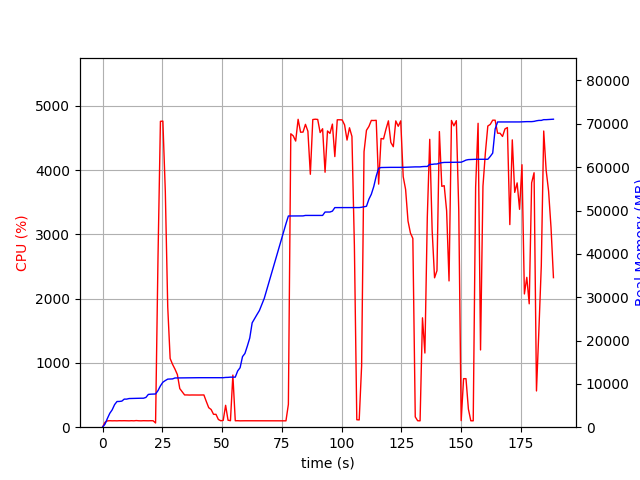

Values plotted in this chart, from the file beside it:
elapsed_time, nproc, cpu, mem_real, mem_virtual
3.3855438232421875e-05, 1, 0.0, 8.926, 3186
1.007, 1, 75.5, 693.2, 1688
2.015, 1, 98.2, 1999, 3656
3.023, 1, 101.1, 3201, 5000
4.032, 1, 99.2, 4007, 6786
5.039, 1, 100.2, 5211, 8578
6.049, 1, 99.0, 5927, 8690
7.057, 1, 101.2, 5943, 8690
8.065, 1, 100.2, 6017, 8690
9.073, 1, 101.2, 6479, 8702
10.08, 1, 100.2, 6479, 8702
11.09, 1, 99.2, 6613, 8702
12.1, 1, 101.2, 6631, 8702
13.1, 1, 99.2, 6631, 8702
14.11, 1, 103.2, 6685, 8702
15.12, 1, 100.1, 6687, 8702
16.13, 1, 99.2, 6687, 8702
17.14, 1, 101.2, 6687, 8702
18.14, 1, 100.2, 6873, 10750
19.16, 1, 99.8, 7561, 10750
20.16, 1, 101.1, 7619, 10750
21.17, 1, 100.1, 7651, 10750
22.18, 2, 65.5, 7666, 10784
23.19, 1, 2624, 8440, 14884
24.21, 1, 4758, 9540, 16080
25.24, 1, 4761, 10380, 16944
26.26, 1, 3663, 10766, 17391
27.27, 1, 1871, 11093, 17705
28.28, 1, 1069, 11127, 17719
29.29, 1, 977.9, 11145, 17719
30.29, 1, 903.7, 11359, 17945
31.3, 1, 818.9, 11367, 17945
32.31, 1, 600.4, 11381, 17945
33.32, 1, 552.3, 11381, 17945
34.33, 1, 501.7, 11399, 17945
35.34, 1, 501.8, 11421, 17945
36.34, 1, 500.1, 11421, 17945
37.35, 1, 501.2, 11421, 17945
38.36, 1, 500.4, 11421, 17945
39.37, 1, 500.4, 11421, 17945
40.37, 1, 500.4, 11421, 17945
41.38, 1, 501.0, 11421, 17945
42.4, 1, 501.7, 11421, 17945
43.4, 1, 400.2, 11421, 17945
44.42, 1, 303.7, 11421, 17945
45.43, 1, 275.1, 11421, 17945
46.44, 1, 200.1, 11421, 17945
47.44, 1, 200.2, 11421, 17945
48.45, 1, 119.9, 11421, 17945
49.46, 1, 100.0, 11421, 17945
50.47, 1, 105.9, 11421, 17945
51.48, 1, 340.5, 11481, 18073
52.5, 1, 108.8, 11497, 18073
53.5, 1, 101.1, 11550, 18074
54.51, 1, 810.6, 11550, 18074
55.52, 1, 100.1, 11550, 18074
56.53, 1, 101.0, 12986, 20634
57.54, 1, 99.0, 13726, 20810
58.55, 1, 100.1, 16288, 26122
59.56, 1, 100.1, 17016, 26122
... 127 more rows
